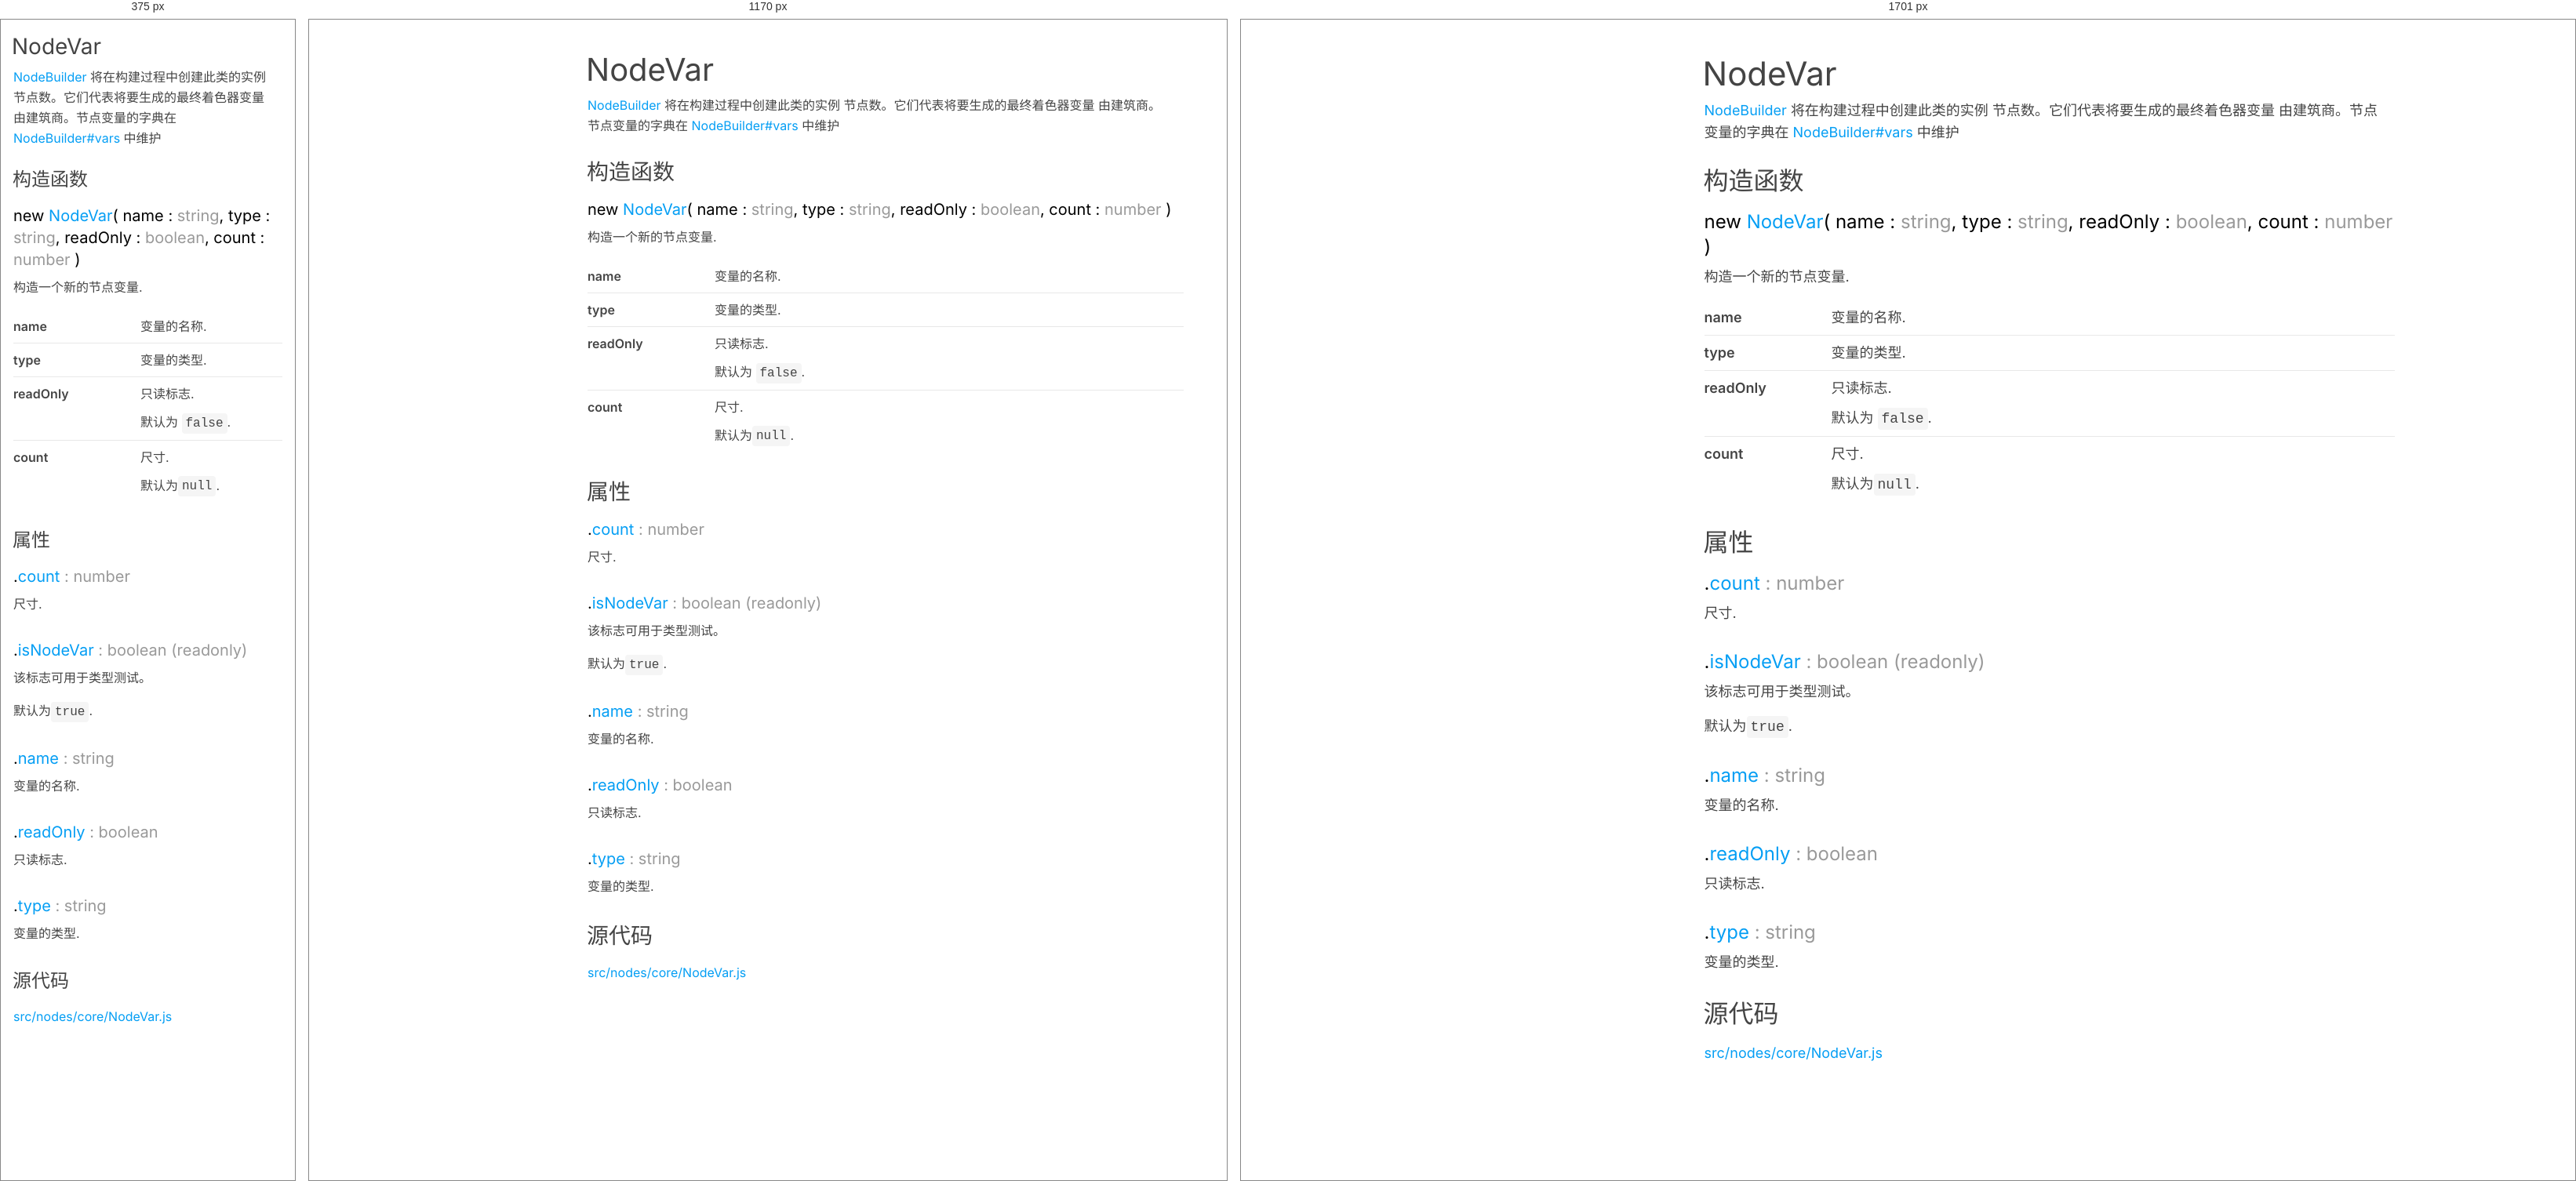
Rendered at 375 px, 1170 px and 1701 px, left to right.

<!-- file: NodeVar.html -->
<!DOCTYPE html>
<html lang="zh-CN">
<head>
	<meta charset="utf-8">
	<title>NodeVar - Three.js 文档</title>
	<meta name="viewport" content="width=device-width, user-scalable=no, minimum-scale=1.0, maximum-scale=1.0">
	<script src="../scripts/highlight.min.js"></script>
	<link type="text/css" rel="stylesheet" href="../styles/highlight-three.css">
	<link type="text/css" rel="stylesheet" href="../styles/page.css">
</head>
<body>
	<h1 translate="no">NodeVar</h1>
		<section>
			<header>
				<div class="class-description"><p><a href="NodeBuilder.html">NodeBuilder</a> 将在构建过程中创建此类的实例
节点数。它们代表将要生成的最终着色器变量
由建筑商。节点变量的字典在 <a href="NodeBuilder.html#vars">NodeBuilder#vars</a> 中维护
</p></div>
			</header>
			<article>
				<div class="container-overview">
					<h2>构造函数</h2>
					<h3 class="name name-method" id="NodeVar" translate="no">new <a href="#NodeVar">NodeVar</a><span class="signature">( name : <span class="param-type">string</span>, type : <span class="param-type">string</span>, readOnly : <span class="param-type">boolean</span>, count : <span class="param-type">number</span> )</span> </h3>
					<div class="method">
						<div class="description">
							<p>构造一个新的节点变量.</p>
						</div>
						<table class="params">
							<tbody>
								<tr>
									<td class="name">
										<strong translate="no">name</strong>
									</td>
									<td class="description last">
										<p>变量的名称.</p>
									</td>
								</tr>
								<tr>
									<td class="name">
										<strong translate="no">type</strong>
									</td>
									<td class="description last">
										<p>变量的类型.</p>
									</td>
								</tr>
								<tr>
									<td class="name">
										<strong translate="no">readOnly</strong>
									</td>
									<td class="description last">
										<p>只读标志.</p>
										<p>默认为 <code>false</code>.</p>
									</td>
								</tr>
								<tr>
									<td class="name">
										<strong translate="no">count</strong>
									</td>
									<td class="description last">
										<p>尺寸.</p>
										<p>默认为<code>null</code>.</p>
									</td>
								</tr>
							</tbody>
						</table>
					</div>
				</div>
				<h2 class="subsection-title">属性</h2>
				<div class="member">
					<h3 class="name" id="count" translate="no">.<a href="#count">count</a><span class="type-signature"> : number</span> </h3>
					<div class="description">
						<p>尺寸.</p>
					</div>
				</div>
				<div class="member">
					<h3 class="name" id="isNodeVar" translate="no">.<a href="#isNodeVar">isNodeVar</a><span class="type-signature"> : boolean</span> <span class="type-signature">(readonly) </span></h3>
					<div class="description">
						<p>该标志可用于类型测试。</p>
						<p>默认为<code>true</code>.</p>
					</div>
				</div>
				<div class="member">
					<h3 class="name" id="name" translate="no">.<a href="#name">name</a><span class="type-signature"> : string</span> </h3>
					<div class="description">
						<p>变量的名称.</p>
					</div>
				</div>
				<div class="member">
					<h3 class="name" id="readOnly" translate="no">.<a href="#readOnly">readOnly</a><span class="type-signature"> : boolean</span> </h3>
					<div class="description">
						<p>只读标志.</p>
					</div>
				</div>
				<div class="member">
					<h3 class="name" id="type" translate="no">.<a href="#type">type</a><span class="type-signature"> : string</span> </h3>
					<div class="description">
						<p>变量的类型.</p>
					</div>
				</div>
				<h2 class="subsection-title">源代码</h2>
				<p>
					<a href="https://github.com/mrdoob/three.js/blob/master/src/nodes/core/NodeVar.js" translate="no" target="_blank" rel="noopener"> src/nodes/core/NodeVar.js</a>
		</p>
			</article>
		</section>
<script src="../scripts/linenumber.js"></script>
<script src="../scripts/page.js"></script>
</body>
</html>

/* @media block from page.css */
@media all and ( min-width: 1700px ) {

	:root {
		--panel-width: 360px;
		--font-size: 18px;
		--line-height: 28px;
		--max-width: 880px;
		--page-padding: 28px;
		--icon-size: 24px;
	}

	body h1 {
		font-size: 42px;
		line-height: 50px;
	}

	body h2 {
		font-size: 32px;
		line-height: 40px;
	}

	body h3 {
		font-size: 24px;
		line-height: 32px;
	}

}

/* @media block from page.css */
@media all and ( max-width: 640px ) {

	:root {
		--page-padding: 16px;
		--icon-size: 24px;
	}

	body {
		padding: var(--page-padding);
	}

	body h1 {
		font-size: 28px;
		line-height: 36px;
		padding-right: 20px;
		margin-top: 0;
	}

	body h2 {
		font-size: 24px;
		line-height: 32px;
		margin-top: 24px;
	}

	body h3 {
		font-size: 20px;
		line-height: 28px;
	}

	body .copy-btn {
		top: 12px;
		right: 8px;
		width: 20px;
		height: 20px;
	}
}